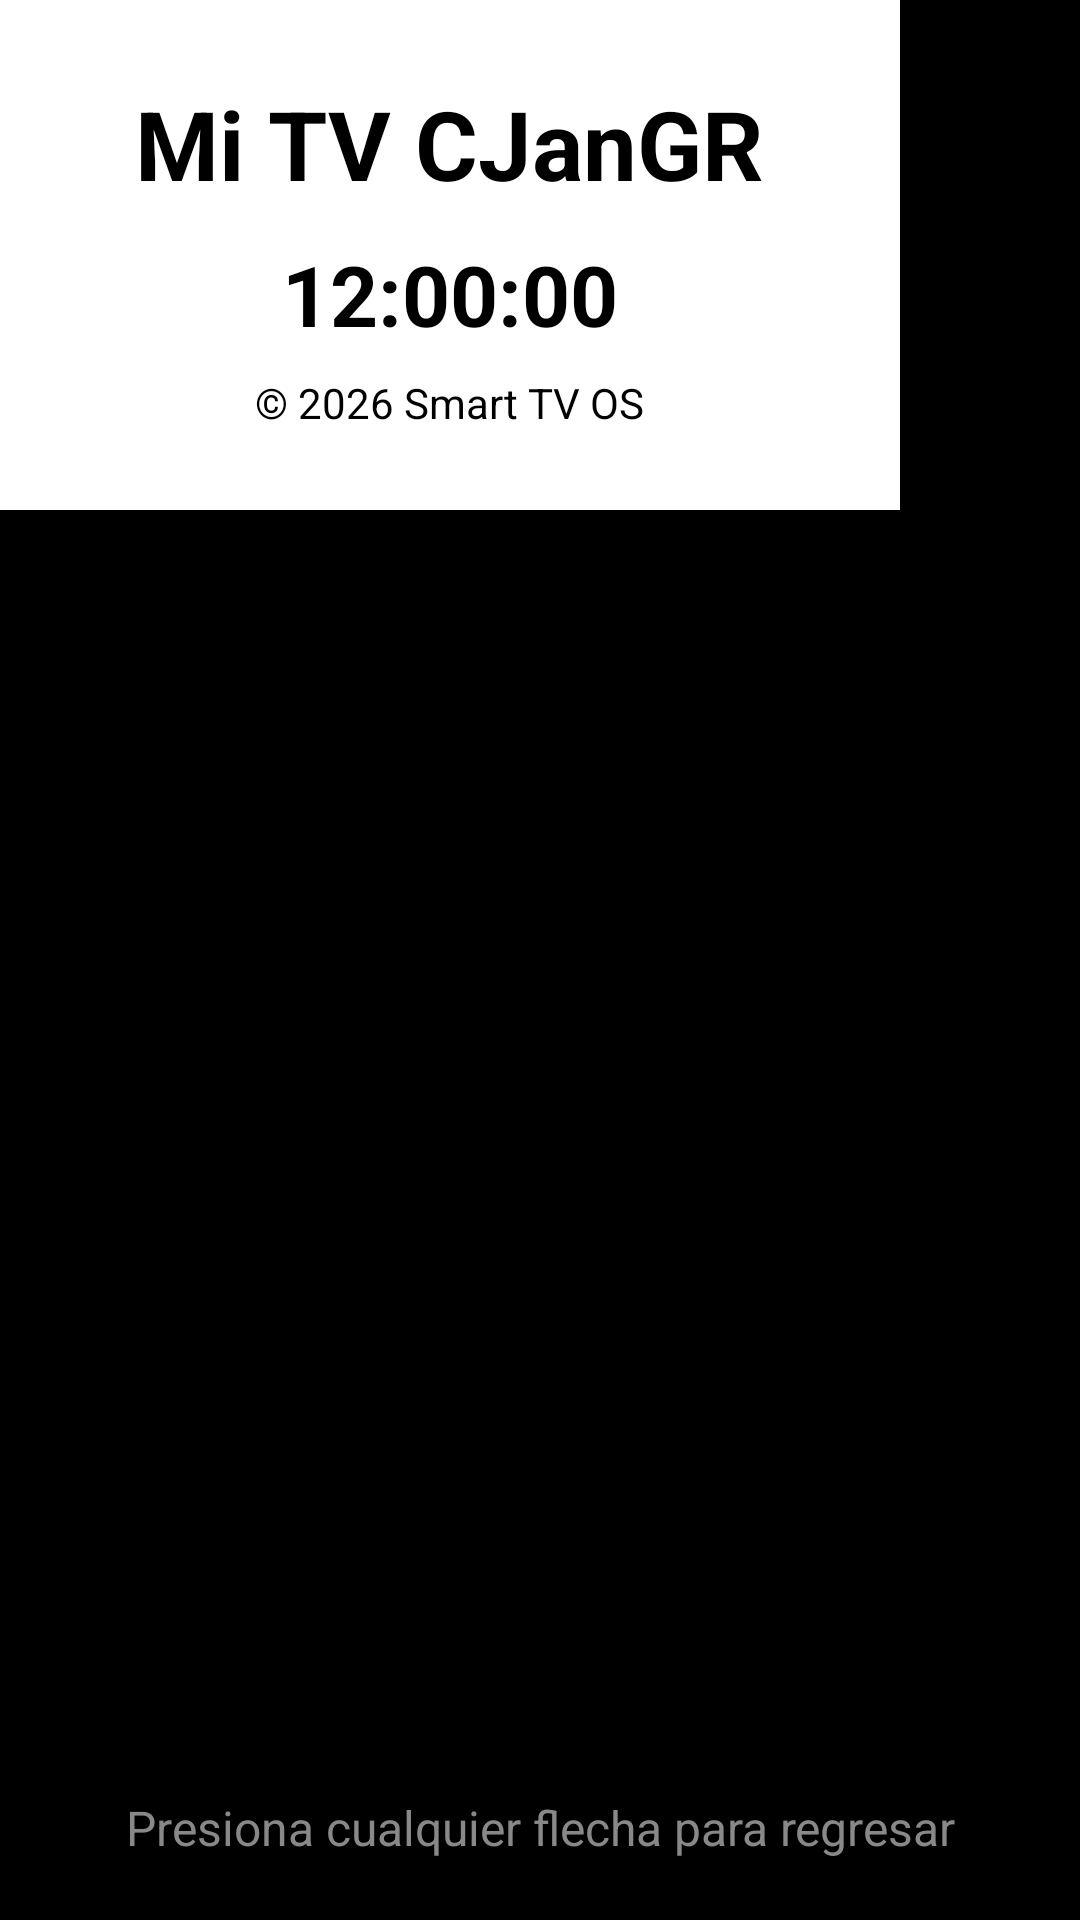

Android layout source for this screen:
<!-- AndroidManifest.xml: activity theme Theme.Leanback -->
<!-- res/layout/activity_screensaver.xml -->
<?xml version="1.0" encoding="utf-8"?>
<FrameLayout xmlns:android="http://schemas.android.com/apk/res/android"
    android:id="@+id/screensaverRoot"
    android:layout_width="match_parent"
    android:layout_height="match_parent"
    android:background="#000000"
    android:focusable="true"
    android:focusableInTouchMode="true">

    <LinearLayout
        android:id="@+id/dvdLogo"
        android:layout_width="300dp"
        android:layout_height="170dp"
        android:orientation="vertical"
        android:gravity="center"
        android:padding="20dp"
        android:background="#FFFFFF">

        <TextView
            android:id="@+id/tvScreenTitle"
            android:layout_width="wrap_content"
            android:layout_height="wrap_content"
            android:text="Mi TV CJanGR"
            android:textSize="32sp"
            android:textStyle="bold"
            android:textColor="#000000" />

        <TextView
            android:id="@+id/tvScreenTime"
            android:layout_width="wrap_content"
            android:layout_height="wrap_content"
            android:layout_marginTop="10dp"
            android:text="12:00:00"
            android:textSize="28sp"
            android:textStyle="bold"
            android:textColor="#000000" />

        <TextView
            android:id="@+id/tvScreenCopyright"
            android:layout_width="wrap_content"
            android:layout_height="wrap_content"
            android:layout_marginTop="8dp"
            android:text="© 2026 Smart TV OS"
            android:textSize="14sp"
            android:textColor="#000000" />

    </LinearLayout>

    <TextView
        android:id="@+id/tvPressKey"
        android:layout_width="match_parent"
        android:layout_height="wrap_content"
        android:layout_gravity="bottom"
        android:gravity="center"
        android:padding="20dp"
        android:text="Presiona cualquier flecha para regresar"
        android:textSize="16sp"
        android:textColor="#888888" />

</FrameLayout>
<!-- resources referenced by this layout -->
<resources>
  <style name="Theme.Leanback" parent="Theme.AppCompat.NoActionBar">
  
          <item name="android:windowBackground">@android:color/black</item>
          <item name="android:colorAccent">#E94560</item>
  
      </style>
</resources>
